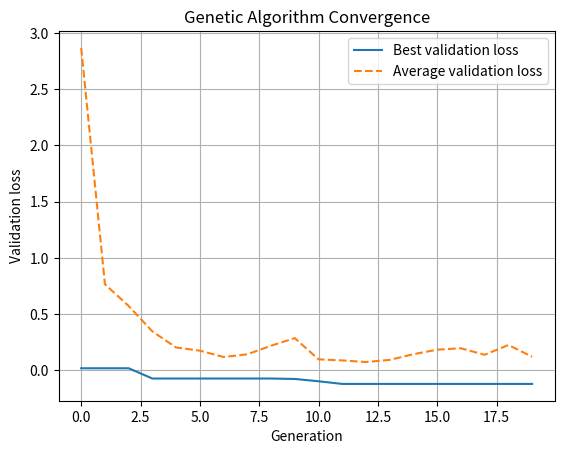

Reproduce this figure in Python.
import numpy as np
import random
import matplotlib.pyplot as plt

# ============================================================
# CONFIGURATION
# ============================================================

random.seed(42)
np.random.seed(42)

LR_MIN, LR_MAX = 1e-5, 1e-1
BS_OPTIONS = [16, 32, 64, 128]

GENS = 20
POP_SIZE = 20

# ============================================================
# MOCK BLACK-BOX OBJECTIVE FUNCTION
# ============================================================

def mock_validation_loss(lr, bs):
    """
    Simulated validation loss.
    Global optimum approximately at:
        lr ≈ 0.01
        bs ≈ 64
    """
    lr_term = (np.log10(lr) + 2) ** 2
    bs_term = ((bs - 64) / 64) ** 2
    noise = np.random.normal(0, 0.05)
    return lr_term + bs_term + noise


def fitness(individual):
    return -mock_validation_loss(*individual)


# ============================================================
# GA OPERATORS
# ============================================================

def random_individual():
    lr = 10 ** random.uniform(-5, -1)
    bs = random.choice(BS_OPTIONS)
    return (lr, bs)


def roulette_selection(population, fitnesses):
    min_fit = min(fitnesses)
    weights = [f - min_fit + 1e-6 for f in fitnesses]
    return random.choices(population, weights=weights, k=1)[0]


def crossover(parent1, parent2, p=0.9):
    if random.random() < p:
        lr = (parent1[0] + parent2[0]) / 2
        bs = random.choice([parent1[1], parent2[1]])
        return (lr, bs), (lr, bs)
    return parent1, parent2


def mutate(individual, p=0.2):
    lr, bs = individual
    if random.random() < p:
        lr *= 10 ** np.random.normal(0, 0.2)
        lr = np.clip(lr, LR_MIN, LR_MAX)
    if random.random() < p:
        bs = random.choice(BS_OPTIONS)
    return (lr, bs)


# ============================================================
# GENETIC ALGORITHM (SINGLE RUN)
# ============================================================

def run_ga():
    population = [random_individual() for _ in range(POP_SIZE)]

    best_fitness_history = []
    avg_fitness_history = []

    best_so_far = None
    best_so_far_fit = -np.inf

    for gen in range(GENS):
        fitnesses = [fitness(ind) for ind in population]

        gen_best_fit = max(fitnesses)
        gen_avg_fit = np.mean(fitnesses)

        if gen_best_fit > best_so_far_fit:
            best_so_far_fit = gen_best_fit
            best_so_far = population[np.argmax(fitnesses)]

        best_fitness_history.append(best_so_far_fit)
        avg_fitness_history.append(gen_avg_fit)

        # Elitism
        new_population = [best_so_far]

        while len(new_population) < POP_SIZE:
            p1 = roulette_selection(population, fitnesses)
            p2 = roulette_selection(population, fitnesses)
            c1, c2 = crossover(p1, p2)
            new_population.append(mutate(c1))
            if len(new_population) < POP_SIZE:
                new_population.append(mutate(c2))

        population = new_population

    return best_so_far, best_fitness_history, avg_fitness_history


# ============================================================
# RUN GA
# ============================================================

best_solution, best_hist, avg_hist = run_ga()

print("Best hyperparameters found:")
print(f"  Learning rate: {best_solution[0]:.5f}")
print(f"  Batch size:    {best_solution[1]}")

# ============================================================
# VISUALIZATION (EXAMPLE IMPLEMENTATION FIGURE)
# ============================================================

plt.figure()
plt.plot([-f for f in best_hist], label="Best validation loss")
plt.plot([-f for f in avg_hist], label="Average validation loss", linestyle="--")
plt.xlabel("Generation")
plt.ylabel("Validation loss")
plt.title("Genetic Algorithm Convergence")
plt.legend()
plt.grid(True)
plt.show()
